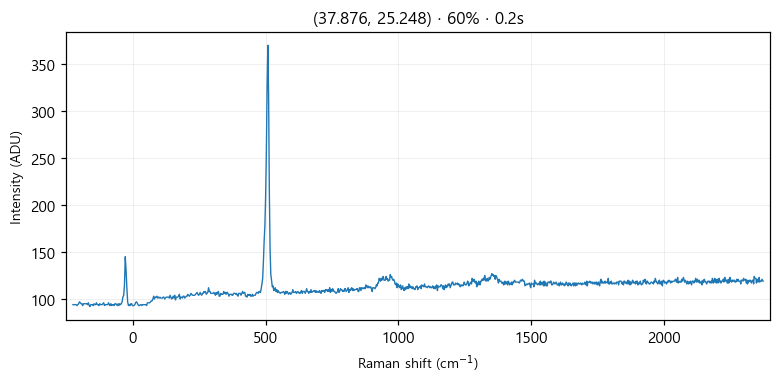

Source data for this figure (header and first rows):
# laser_power_pct, 60
# exposure_time, 0.2
# laser_nm, 532
# mode, single
pixel_index, raman_shift_cm-1, wavelength_nm, intensity
0, -224.8, 525.7, 94.0
1, -221.8, 525.8, 94.0
2, -218.7, 525.9, 94.0
3, -215.6, 526, 94.0
4, -212.6, 526.1, 94.0
5, -209.5, 526.2, 93.0
6, -206.5, 526.2, 94.0
7, -203.4, 526.3, 95.0
8, -200.3, 526.4, 97.0
9, -197.3, 526.5, 96.0
10, -194.2, 526.6, 95.0
11, -191.2, 526.7, 95.0
12, -188.1, 526.7, 93.0
13, -185.1, 526.8, 95.0
14, -182, 526.9, 95.0
15, -179, 527, 95.0
16, -175.9, 527.1, 95.0
17, -172.9, 527.2, 95.0
18, -169.8, 527.3, 94.0
19, -166.8, 527.3, 96.0
20, -163.7, 527.4, 93.0
21, -160.7, 527.5, 92.0
22, -157.6, 527.6, 94.0
23, -154.6, 527.7, 94.0
24, -151.6, 527.8, 94.0
25, -148.5, 527.9, 93.0
26, -145.5, 527.9, 95.0
27, -142.4, 528, 94.0
28, -139.4, 528.1, 94.0
29, -136.4, 528.2, 96.0
30, -133.3, 528.3, 94.0
31, -130.3, 528.4, 94.0
32, -127.3, 528.4, 93.0
33, -124.3, 528.5, 95.0
34, -121.2, 528.6, 94.0
35, -118.2, 528.7, 94.0
36, -115.2, 528.8, 94.0
37, -112.2, 528.9, 95.0
38, -109.1, 529, 96.0
39, -106.1, 529, 93.0
40, -103.1, 529.1, 94.0
41, -100.1, 529.2, 94.0
42, -97.05, 529.3, 94.0
43, -94.03, 529.4, 94.0
44, -91.01, 529.5, 96.0
45, -88, 529.5, 94.0
46, -84.98, 529.6, 93.0
47, -81.97, 529.7, 95.0
48, -78.96, 529.8, 93.0
49, -75.95, 529.9, 94.0
50, -72.94, 530, 94.0
51, -69.93, 530, 93.0
52, -66.93, 530.1, 95.0
53, -63.92, 530.2, 95.0
54, -60.92, 530.3, 94.0
55, -57.91, 530.4, 93.0
... 968 more rows
